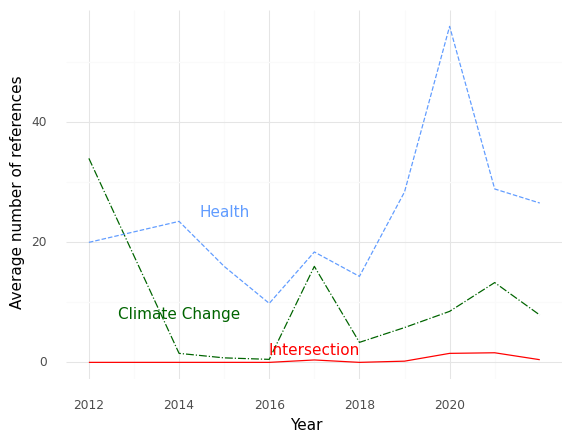

Values plotted in this chart, from the file beside it:
, Year, intersection, health, climate
0, 2012, 0.0, 20.0, 34.0
1, 2014, 0.0, 23.5, 1.5
2, 2015, 0.0, 16.0, 0.75
3, 2016, 0.0, 9.833, 0.5
4, 2017, 0.4, 18.4, 16.0
5, 2018, 0.0, 14.33, 3.333
6, 2019, 0.2, 28.4, 5.8
7, 2020, 1.5, 56.0, 8.5
8, 2021, 1.6, 28.9, 13.3
9, 2022, 0.4444, 26.56, 7.889
